Photos from the image-classification dataset "eyes" in the GitHub repository Kyoeun33/yawm1. Its 2 classes are: closed, open.

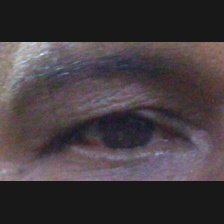
Label: open

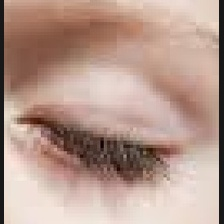
Label: closed

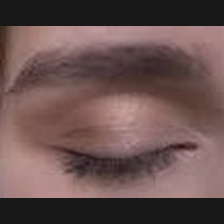
Label: closed

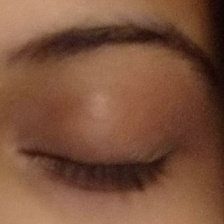
Label: closed

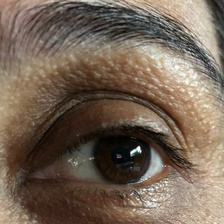
Label: open

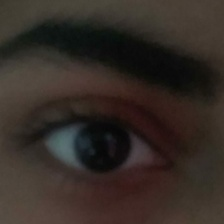
Label: open
